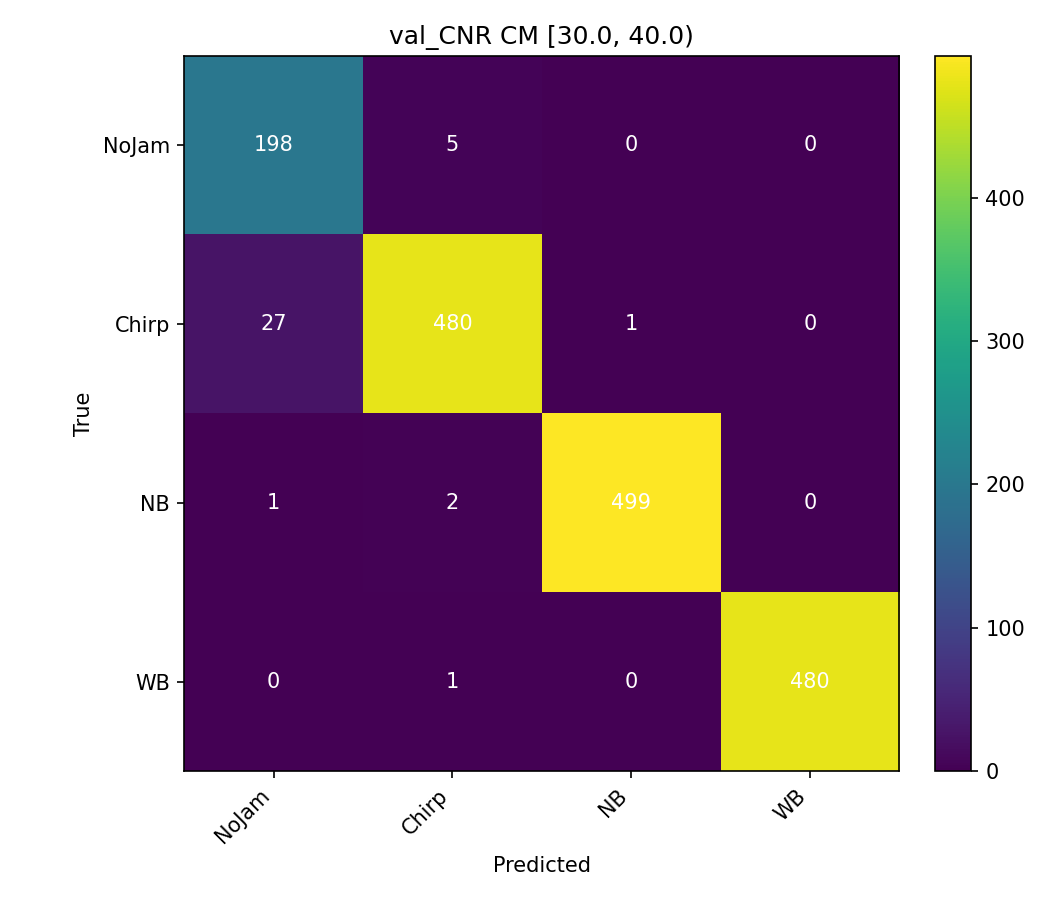

Data behind this chart, as committed beside it:
198, 5, 0, 0
27, 480, 1, 0
1, 2, 499, 0
0, 1, 0, 480
